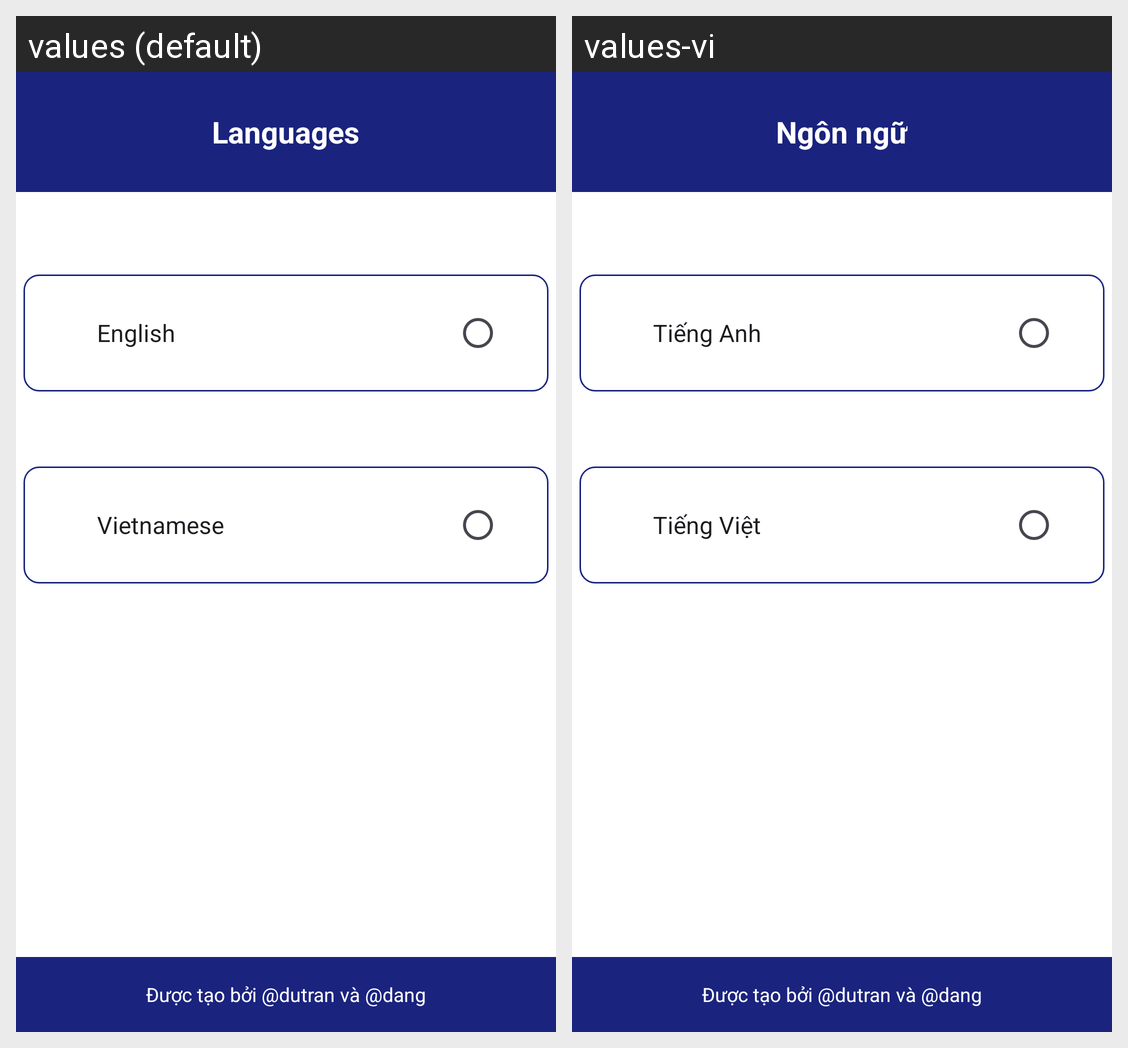

Translations of the strings shown on this Android screen, per locale in the grid:
Android screen res/layout/language_activity.xml rendered under 2 locales, left to right: values (default), values-vi. Device: Nexus 5 (rendered at 1080×1920; each locale shown at half size, 540×960, under a caption strip naming it); theme Theme.Bai_1.
Strings drawn on this screen, with the default value and each locale's value (text and hints the layout hard-codes, and strings that could not be matched under every locale, appear in the picture but are not listed):

Language
  values: Languages
  values-vi: Ngôn ngữ

English
  values: English
  values-vi: Tiếng Anh

Vietnamese
  values: Vietnamese
  values-vi: Tiếng Việt
